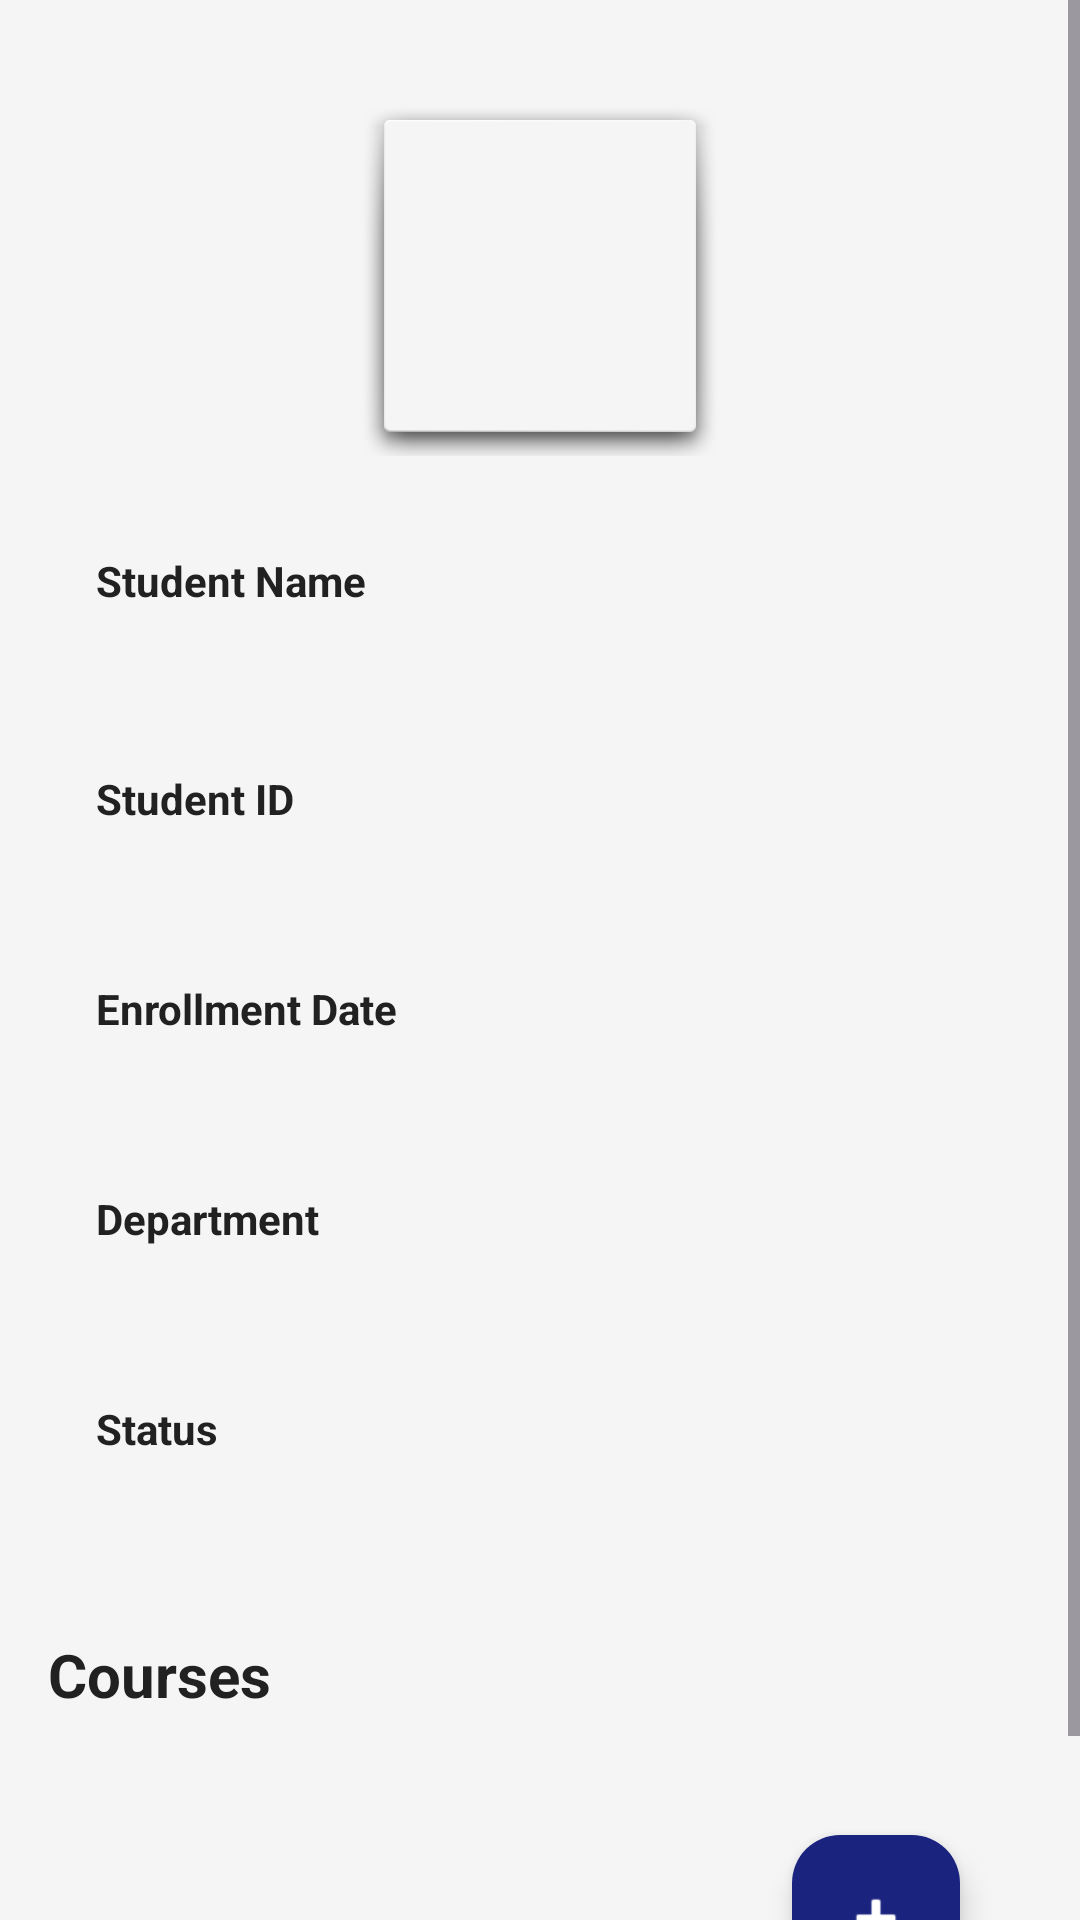

Produce the Android XML layout that renders to this screen, including the resource entries it uses.
<!-- AndroidManifest.xml: application theme Theme.Agniment22 -->
<!-- res/layout/fragment_student_detail.xml -->
<?xml version="1.0" encoding="utf-8"?>
<ScrollView xmlns:android="http://schemas.android.com/apk/res/android"
    xmlns:app="http://schemas.android.com/apk/res-auto"
    android:layout_width="match_parent"
    android:layout_height="match_parent"
    android:fillViewport="true"
    android:background="@color/background_light">

    <LinearLayout
        android:layout_width="match_parent"
        android:layout_height="wrap_content"
        android:orientation="vertical"
        android:padding="@dimen/padding_medium">

        
        <ImageView
            android:id="@+id/imageView_detail_photo"
            android:layout_width="@dimen/image_size"
            android:layout_height="@dimen/image_size"
            android:layout_gravity="center_horizontal"
            android:layout_margin="@dimen/margin_medium"
            android:background="@android:drawable/dialog_holo_light_frame"
            android:scaleType="centerCrop"
            android:contentDescription="@string/student_photo" />

        
        <TextView
            android:layout_width="wrap_content"
            android:layout_height="wrap_content"
            android:text="@string/student_name"
            style="@style/TextLabel" />

        <TextView
            android:id="@+id/textView_detail_name"
            android:layout_width="match_parent"
            android:layout_height="wrap_content"
            android:textSize="@dimen/text_size_large"
            android:textColor="@color/text_primary"
            android:layout_marginHorizontal="@dimen/margin_medium"
            android:padding="@dimen/padding_small" />

        
        <TextView
            android:layout_width="wrap_content"
            android:layout_height="wrap_content"
            android:text="@string/student_id"
            style="@style/TextLabel" />

        <TextView
            android:id="@+id/textView_detail_student_id"
            android:layout_width="match_parent"
            android:layout_height="wrap_content"
            android:textSize="@dimen/text_size_medium"
            android:textColor="@color/text_primary"
            android:layout_marginHorizontal="@dimen/margin_medium"
            android:padding="@dimen/padding_small" />

        
        <TextView
            android:layout_width="wrap_content"
            android:layout_height="wrap_content"
            android:text="@string/enrollment_date"
            style="@style/TextLabel" />

        <TextView
            android:id="@+id/textView_detail_enrollment_date"
            android:layout_width="match_parent"
            android:layout_height="wrap_content"
            android:textSize="@dimen/text_size_medium"
            android:textColor="@color/text_primary"
            android:layout_marginHorizontal="@dimen/margin_medium"
            android:padding="@dimen/padding_small" />

        
        <TextView
            android:layout_width="wrap_content"
            android:layout_height="wrap_content"
            android:text="@string/department"
            style="@style/TextLabel" />

        <TextView
            android:id="@+id/textView_detail_department"
            android:layout_width="match_parent"
            android:layout_height="wrap_content"
            android:textSize="@dimen/text_size_medium"
            android:textColor="@color/text_primary"
            android:layout_marginHorizontal="@dimen/margin_medium"
            android:padding="@dimen/padding_small" />

        
        <TextView
            android:layout_width="wrap_content"
            android:layout_height="wrap_content"
            android:text="@string/status"
            style="@style/TextLabel" />

        <TextView
            android:id="@+id/textView_detail_status"
            android:layout_width="match_parent"
            android:layout_height="wrap_content"
            android:textSize="@dimen/text_size_medium"
            android:textColor="@color/text_primary"
            android:layout_marginHorizontal="@dimen/margin_medium"
            android:padding="@dimen/padding_small" />

        
        <TextView
            android:layout_width="wrap_content"
            android:layout_height="wrap_content"
            android:text="@string/courses"
            android:textSize="@dimen/text_size_title"
            android:textStyle="bold"
            android:textColor="@color/text_primary"
            android:layout_marginTop="@dimen/margin_large"
            android:layout_marginBottom="@dimen/margin_medium" />

        <androidx.recyclerview.widget.RecyclerView
            android:id="@+id/recyclerView_courses"
            android:layout_width="match_parent"
            android:layout_height="wrap_content"
            android:nestedScrollingEnabled="false" />

        <com.google.android.material.floatingactionbutton.FloatingActionButton
            android:id="@+id/fab_add_course"
            android:layout_width="wrap_content"
            android:layout_height="wrap_content"
            android:layout_gravity="end"
            android:layout_margin="@dimen/margin_large"
            android:src="@android:drawable/ic_input_add"
            android:contentDescription="@string/add_course"
            app:backgroundTint="@color/primary_color"
            app:tint="@color/white" />

    </LinearLayout>

</ScrollView>
<!-- resources referenced by this layout -->
<resources>
  <color name="background_light">#F5F5F5</color>
  <color name="primary_color">#1a237e</color>
  <color name="text_primary">#212121</color>
  <color name="white">#FFFFFFFF</color>
  <dimen name="image_size">120dp</dimen>
  <dimen name="margin_large">24dp</dimen>
  <dimen name="margin_medium">16dp</dimen>
  <dimen name="padding_medium">16dp</dimen>
  <dimen name="padding_small">8dp</dimen>
  <dimen name="text_size_large">16sp</dimen>
  <dimen name="text_size_medium">14sp</dimen>
  <dimen name="text_size_title">20sp</dimen>
  <string name="add_course">Add Course</string>
  <string name="courses">Courses</string>
  <string name="department">Department</string>
  <string name="enrollment_date">Enrollment Date</string>
  <string name="status">Status</string>
  <string name="student_id">Student ID</string>
  <string name="student_name">Student Name</string>
  <string name="student_photo">Student Photo</string>
  <style name="TextLabel">
          <item name="android:textSize">@dimen/text_size_medium</item>
          <item name="android:textColor">@color/text_primary</item>
          <item name="android:textStyle">bold</item>
          <item name="android:layout_marginTop">@dimen/margin_medium</item>
          <item name="android:layout_marginStart">@dimen/margin_medium</item>
      </style>
  <style name="Theme.Agniment22" parent="Base.Theme.Agniment22" />
  <style name="Base.Theme.Agniment22" parent="Theme.Material3.DayNight.NoActionBar">
          
          
      </style>
</resources>
